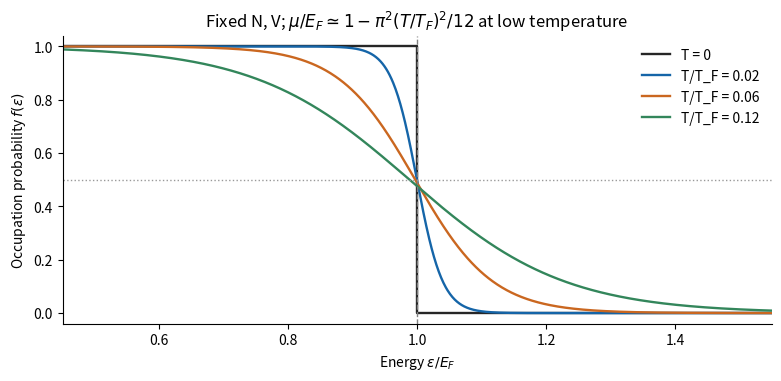

Recreate this plot in Python. (Note: this script raises an exception after producing the figure.)
"""Original solution figure; tested with Python 3.14.4.
Uses NumPy 2.3.5 and Matplotlib 3.10.7 from the root pyproject.toml.
Writes its PNG basename to the current working directory.
"""
import numpy as np
import matplotlib
matplotlib.use("Agg")
import matplotlib.pyplot as plt
from pathlib import Path
plt.rcParams.update({"font.size": 10, "axes.spines.top": False, "axes.spines.right": False, "figure.facecolor": "white", "axes.facecolor": "white", "savefig.facecolor": "white"})
fig,ax=plt.subplots(figsize=(7.7,3.7),layout="constrained")
e=np.linspace(.45,1.55,1200)
ax.plot([.45,1,1,1.55],[1,1,0,0],color="0.15",lw=1.7,label="T = 0")
for t,col in [(.02,"#1565a8"),(.06,"#ca6720"),(.12,"#33865b")]:
    mu=1-np.pi**2*t**2/12
    f=1/(np.exp((e-mu)/t)+1)
    ax.plot(e,f,color=col,lw=1.7,label=f"T/T_F = {t:g}")
ax.axvline(1,color="0.5",ls="--",lw=1)
ax.axhline(.5,color="0.6",ls=":",lw=1)
ax.set(xlabel=r"Energy $\epsilon/E_F$",ylabel=r"Occupation probability $f(\epsilon)$",xlim=(.45,1.55),ylim=(-.04,1.04))
ax.legend(frameon=False)
ax.set_title(r"Fixed N, V; $\mu/E_F\simeq1-\pi^2(T/T_F)^2/12$ at low temperature")
fig.savefig(Path(__file__).with_suffix(".png").name,dpi=135)
